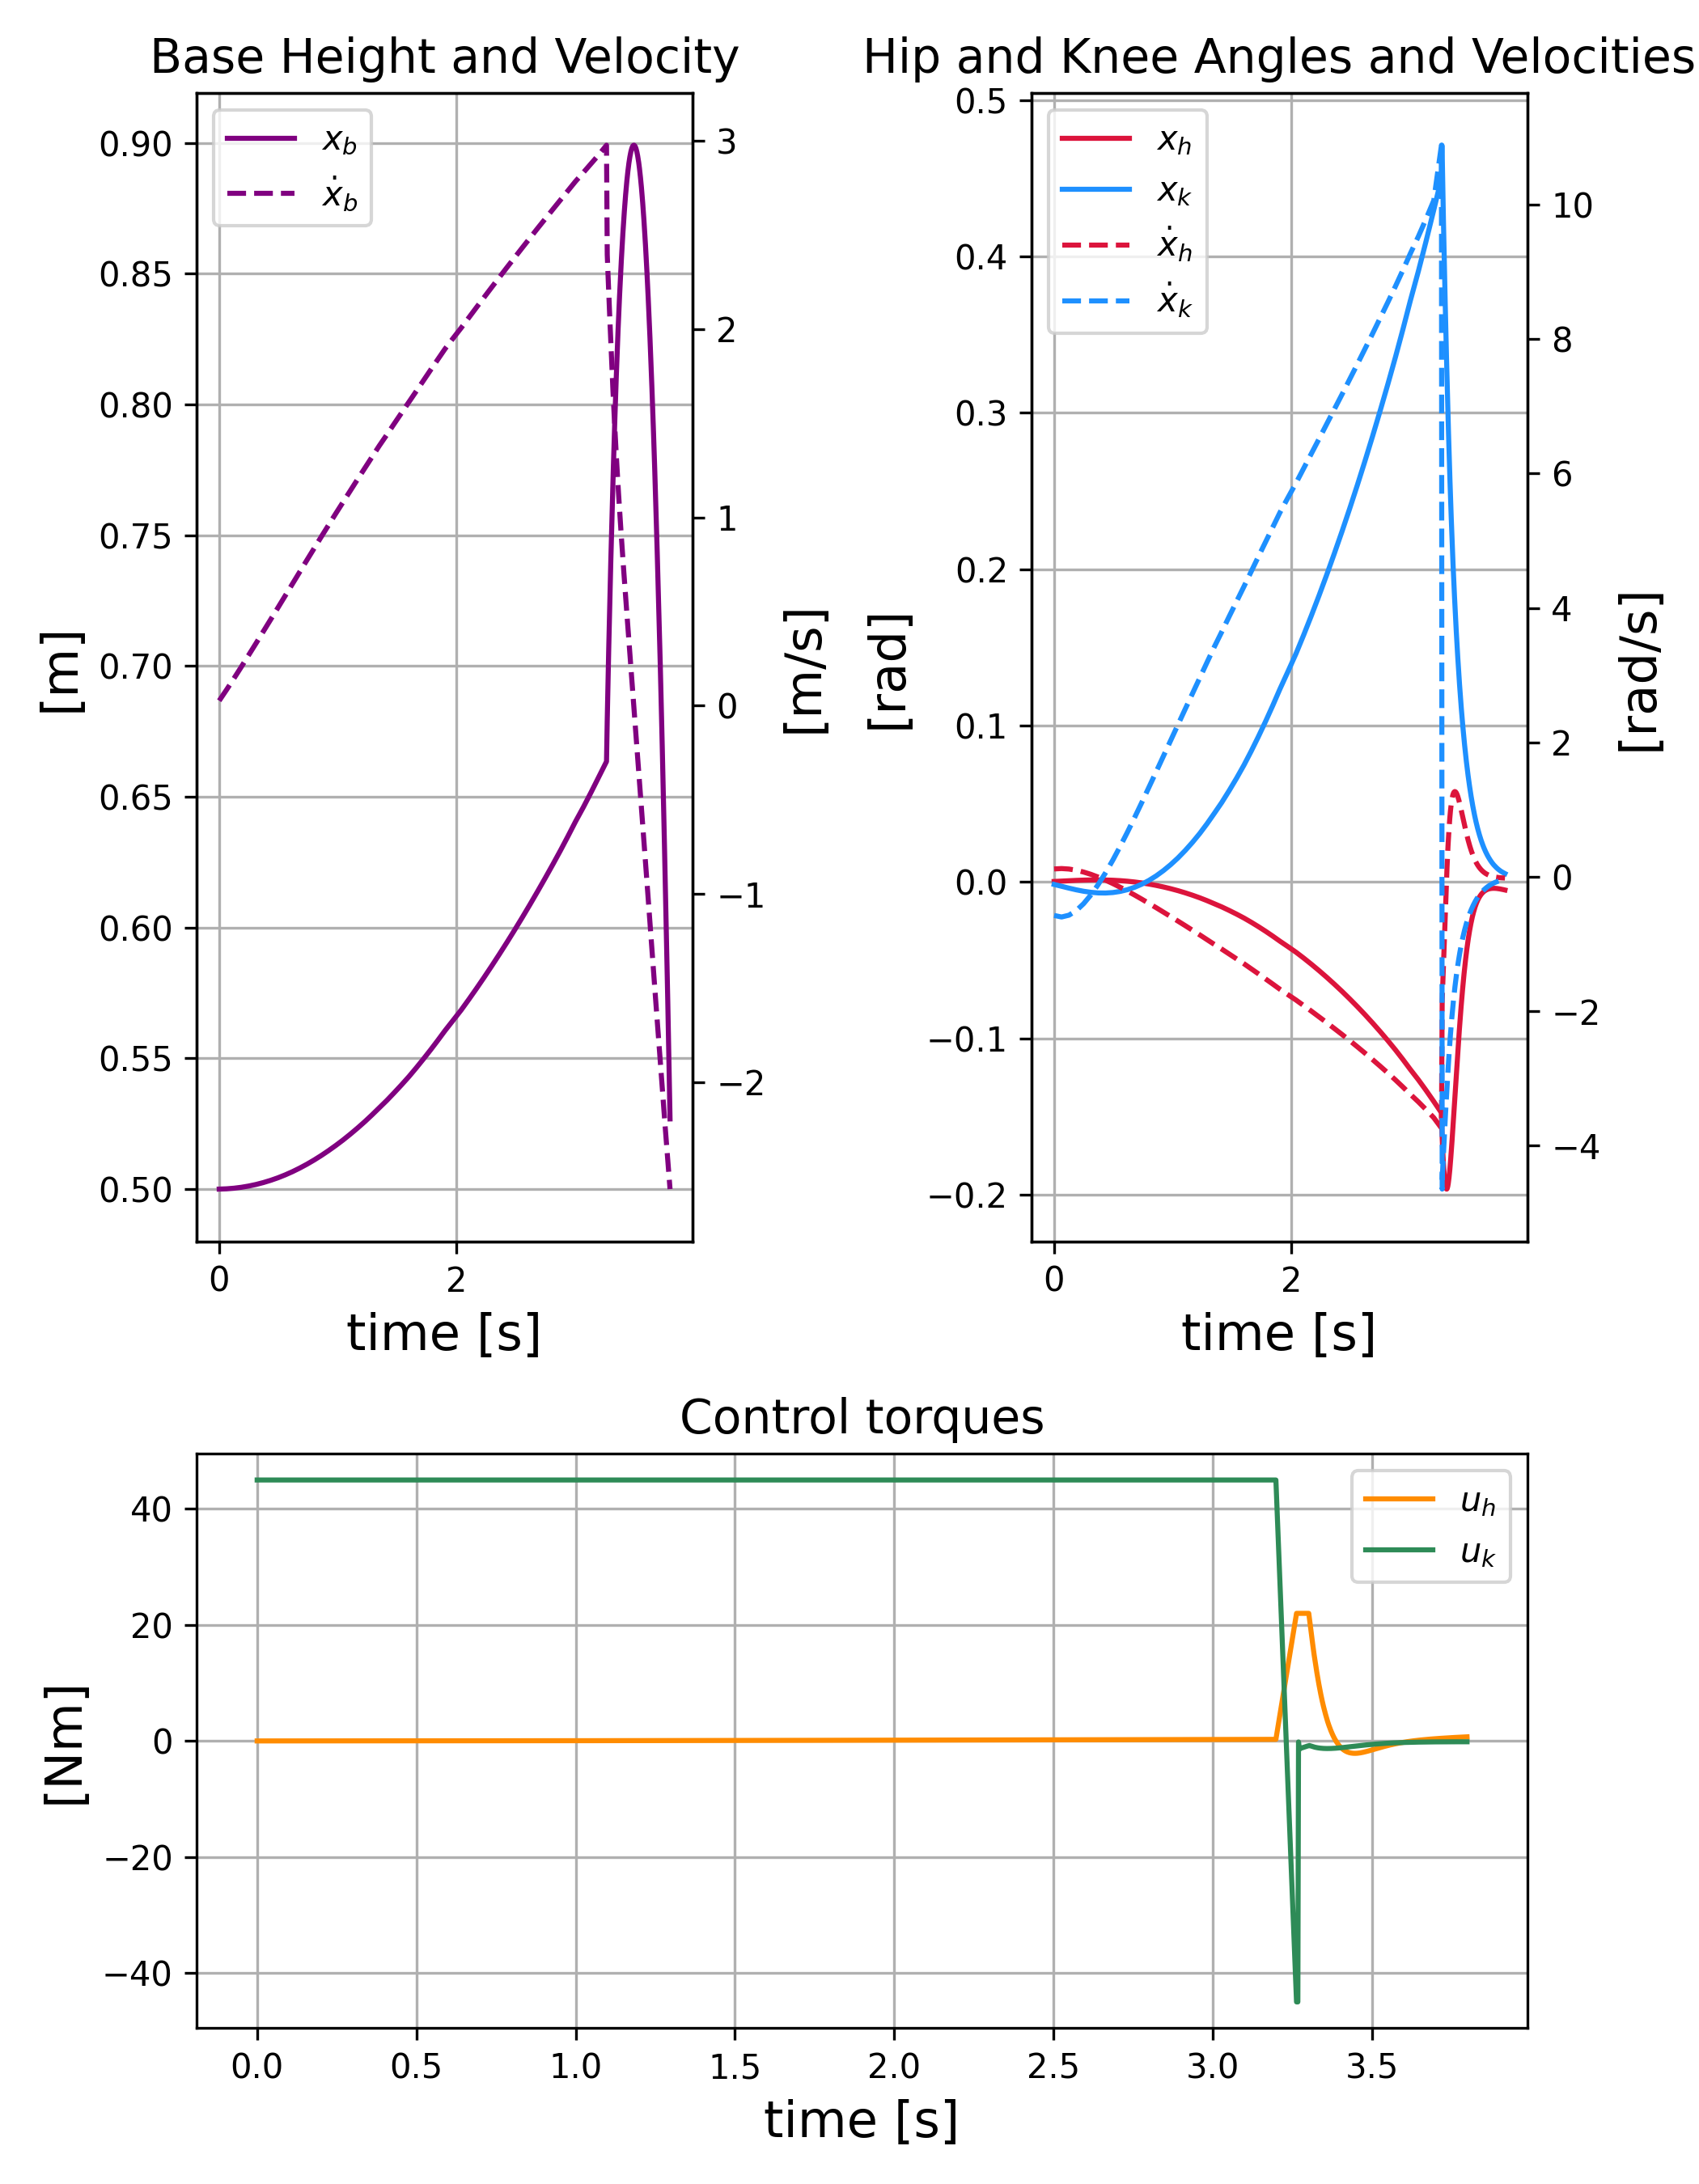

The file beside this chart, header and first rows:
omega2_store, omega1_store, v0_store, theta1_store, theta2_store, base_store, torque1_store, torque2_store, time_store
0.0, 0.0, 0.0, 0.0, 0.0, 0.0, 0.0, 0.0, 4.76837158203125e-07
-0.4946, 0.09509, -0.03087, 9.742262336650498e-05, -0.0005117, -3.1351609323415825e-05, 0.0009024, 45, 0.002213
-0.5764, 0.1158, 0.02619, 0.000311, -0.001593, -3.635934194053241e-05, 0.00259, 45, 0.06576
-0.5992, 0.1214, 0.08497, 0.0005505, -0.002778, 7.454274984005583e-05, 0.00427, 45, 0.1284
-0.5725, 0.1144, 0.1451, 0.0007883, -0.003957, 0.0003044, 0.005945, 45, 0.1905
-0.5042, 0.09653, 0.2063, 0.001001, -0.00504, 0.0006557, 0.00763, 45, 0.2524
-0.4014, 0.06962, 0.2683, 0.001168, -0.005951, 0.00113, 0.009347, 45, 0.3139
-0.27, 0.03514, 0.3308, 0.001274, -0.006627, 0.001729, 0.01112, 45, 0.3758
-0.1151, -0.005664, 0.3938, 0.001305, -0.007016, 0.002454, 0.01297, 45, 0.4372
0.05877, -0.05171, 0.4569, 0.001248, -0.007075, 0.003304, 0.01494, 45, 0.4989
0.2481, -0.1021, 0.5202, 0.001095, -0.00677, 0.004282, 0.01704, 45, 0.5606
0.4496, -0.1561, 0.5834, 0.0008374, -0.006074, 0.005385, 0.01931, 45, 0.6215
0.6607, -0.213, 0.6465, 0.0004688, -0.004966, 0.006615, 0.02175, 45, 0.6825
0.8791, -0.2723, 0.7094, -1.6048373152637648e-05, -0.003427, 0.007971, 0.0244, 45, 0.7432
1.103, -0.3335, 0.7721, -0.0006216, -0.001445, 0.009453, 0.02727, 45, 0.804
1.331, -0.3965, 0.8345, -0.001351, 0.0009881, 0.01106, 0.03036, 45, 0.8647
1.562, -0.4607, 0.8966, -0.002208, 0.00388, 0.01279, 0.03369, 45, 0.9254
1.794, -0.5261, 0.9584, -0.003195, 0.007236, 0.01465, 0.03727, 45, 0.9863
2.027, -0.5924, 1.02, -0.004313, 0.01106, 0.01662, 0.04108, 45, 1.047
2.26, -0.6596, 1.081, -0.005565, 0.01534, 0.01872, 0.04514, 45, 1.109
2.493, -0.7275, 1.141, -0.006952, 0.0201, 0.02095, 0.04945, 45, 1.17
2.726, -0.7961, 1.202, -0.008476, 0.02532, 0.02329, 0.05399, 45, 1.231
2.957, -0.8653, 1.261, -0.01014, 0.031, 0.02575, 0.05875, 45, 1.293
3.187, -0.9352, 1.321, -0.01194, 0.03714, 0.02833, 0.06375, 45, 1.353
3.416, -1.006, 1.38, -0.01388, 0.04375, 0.03104, 0.06895, 45, 1.414
3.643, -1.077, 1.439, -0.01596, 0.05081, 0.03385, 0.07437, 45, 1.478
3.869, -1.149, 1.497, -0.01819, 0.05832, 0.03679, 0.07997, 45, 1.54
4.094, -1.221, 1.555, -0.02056, 0.06628, 0.03984, 0.08576, 45, 1.602
4.317, -1.295, 1.612, -0.02307, 0.07469, 0.04301, 0.09173, 45, 1.665
4.539, -1.369, 1.669, -0.02573, 0.08355, 0.04629, 0.09786, 45, 1.725
4.76, -1.444, 1.726, -0.02855, 0.09285, 0.04969, 0.1041, 45, 1.786
4.981, -1.52, 1.783, -0.03151, 0.1026, 0.0532, 0.1106, 45, 1.847
5.2, -1.597, 1.839, -0.03463, 0.1128, 0.05682, 0.1171, 45, 1.907
5.419, -1.675, 1.895, -0.0379, 0.1234, 0.06055, 0.1238, 45, 1.968
5.637, -1.754, 1.95, -0.04133, 0.1344, 0.0644, 0.1306, 45, 2.035
5.856, -1.834, 2.005, -0.04491, 0.1459, 0.06835, 0.1376, 45, 2.103
6.074, -1.916, 2.06, -0.04866, 0.1579, 0.07242, 0.1446, 45, 2.168
6.293, -1.999, 2.114, -0.05258, 0.1702, 0.07659, 0.1517, 45, 2.232
6.512, -2.083, 2.168, -0.05666, 0.183, 0.08087, 0.1589, 45, 2.297
6.732, -2.169, 2.222, -0.06091, 0.1963, 0.08526, 0.1662, 45, 2.362
6.953, -2.257, 2.275, -0.06534, 0.21, 0.08976, 0.1736, 45, 2.426
7.175, -2.346, 2.328, -0.06994, 0.2241, 0.09436, 0.1811, 45, 2.491
7.399, -2.437, 2.38, -0.07473, 0.2387, 0.09907, 0.1886, 45, 2.555
7.624, -2.53, 2.432, -0.07969, 0.2537, 0.1039, 0.1963, 45, 2.62
7.851, -2.624, 2.484, -0.08485, 0.2692, 0.1088, 0.204, 45, 2.684
8.081, -2.721, 2.535, -0.09019, 0.2851, 0.1138, 0.2117, 45, 2.749
8.313, -2.82, 2.586, -0.09573, 0.3015, 0.1189, 0.2196, 45, 2.813
8.548, -2.921, 2.636, -0.1015, 0.3184, 0.1242, 0.2276, 45, 2.878
8.786, -3.024, 2.686, -0.1074, 0.3357, 0.1295, 0.2356, 45, 2.942
9.027, -3.129, 2.735, -0.1136, 0.3535, 0.1349, 0.2437, 45, 3.005
9.273, -3.238, 2.784, -0.1199, 0.3718, 0.1404, 0.2519, 45, 3.067
9.526, -3.35, 2.832, -0.1265, 0.3906, 0.146, 0.2602, 45, 3.135
9.789, -3.466, 2.879, -0.1333, 0.4099, 0.1518, 0.2686, 45, 3.2
10.06, -3.586, 2.926, -0.1404, 0.4298, 0.1576, 0.2771, 45, 3.264
10.88, -3.741, 2.977, -0.1477, 0.4502, 0.1635, 22, -45, 3.329
5.172, -3.054, 2.764, -0.1545, 0.4661, 0.1692, 22, -45, 3.331
0.002777, -2.42, 2.571, -0.1599, 0.4712, 0.1745, 22, -45, 3.333
-4.648, -1.849, 2.395, -0.1642, 0.4665, 0.1795, 22, -0.1693, 3.335
-4.428, -1.754, 2.364, -0.1678, 0.4574, 0.1842, 22, -1.457, 3.337
-4.355, -1.645, 2.329, -0.1712, 0.4486, 0.1889, 22, -1.316, 3.34
... 315 more rows
